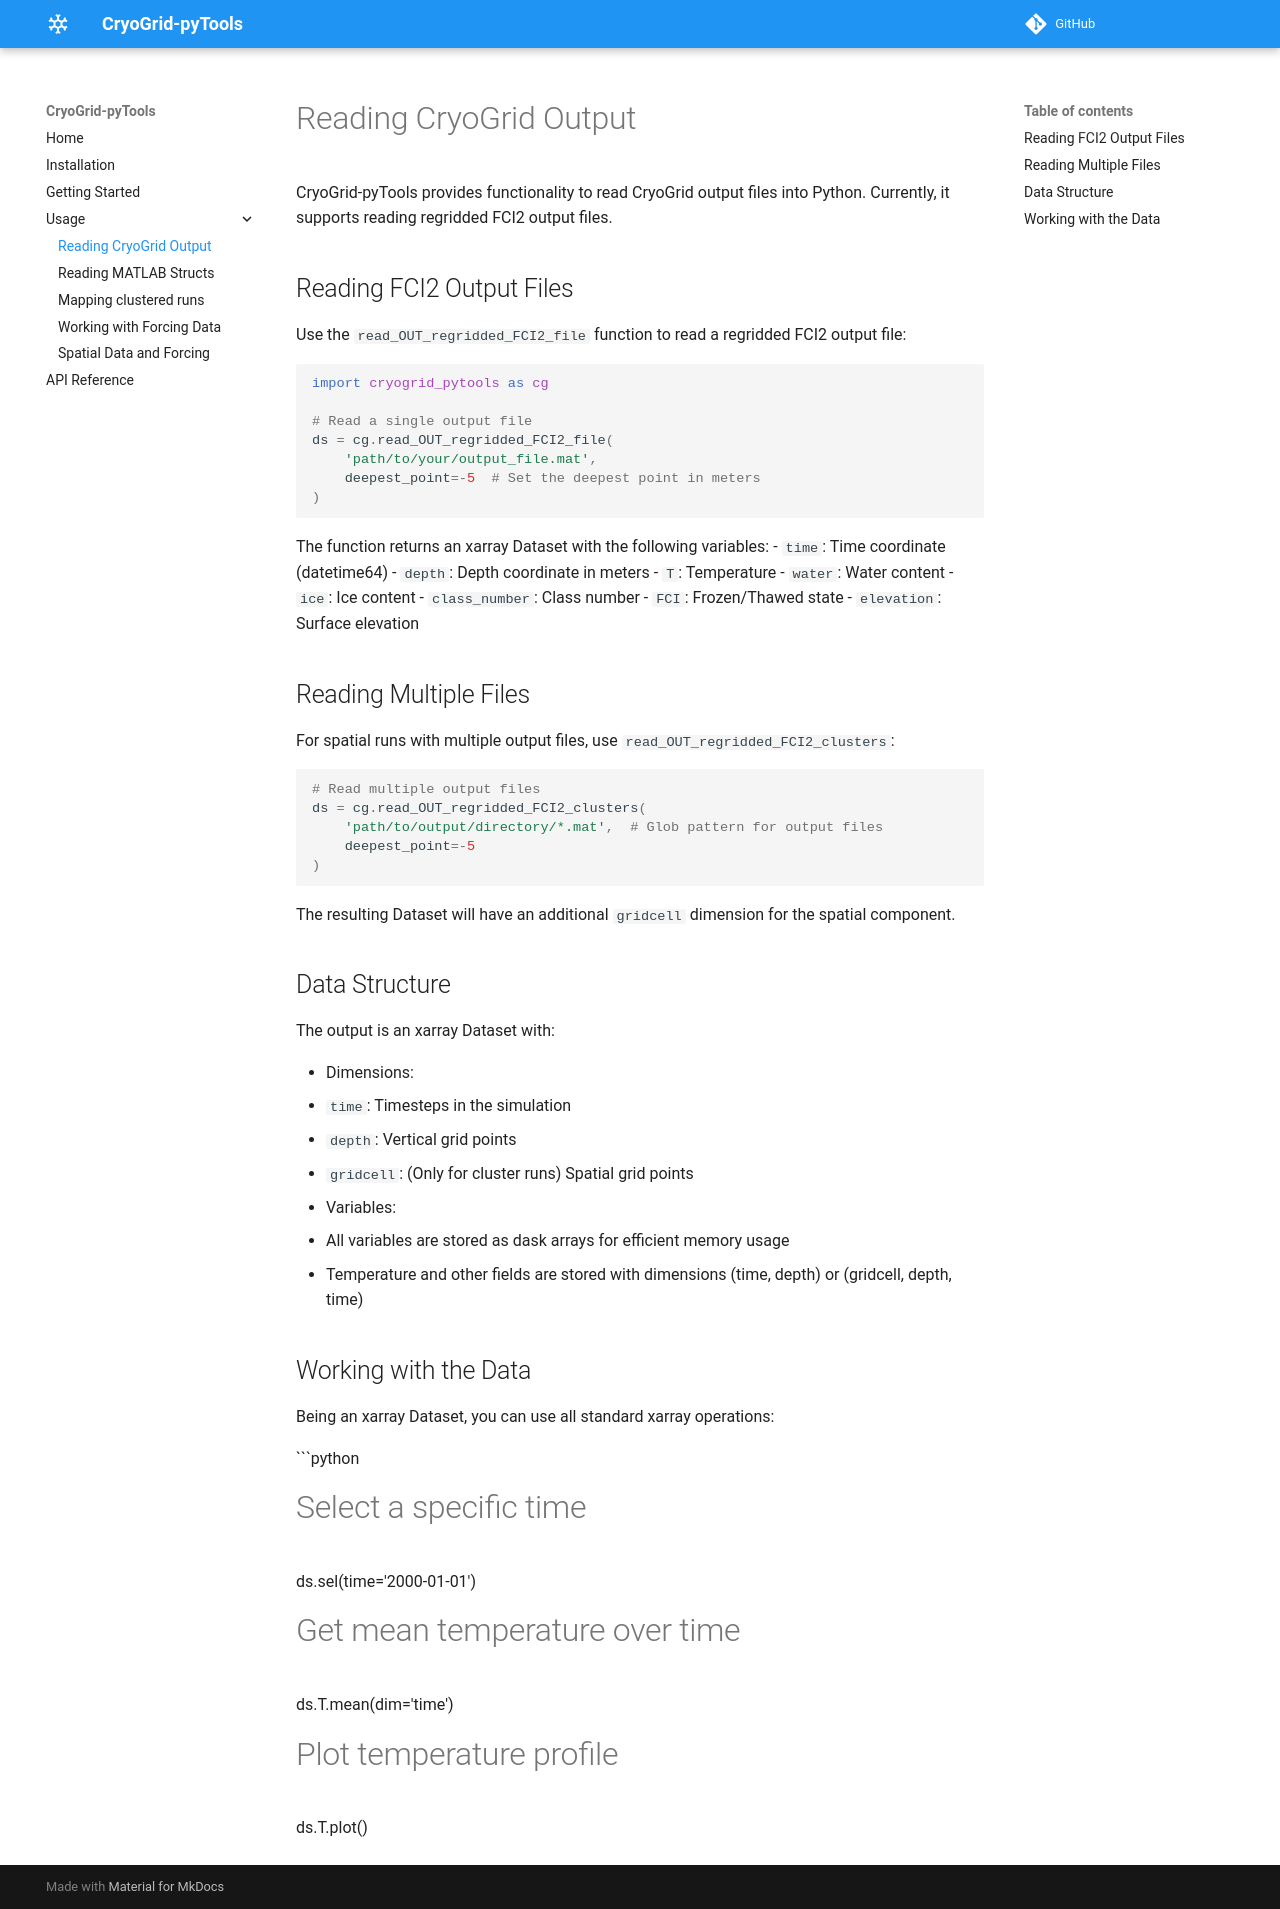

repository: lukegre/CryoGrid-pyTools · page: usage/reading-output/index.html · generator: mkdocs

# Reading CryoGrid Output

CryoGrid-pyTools provides functionality to read CryoGrid output files into Python. Currently, it supports reading regridded FCI2 output files.

## Reading FCI2 Output Files

Use the `read_OUT_regridded_FCI2_file` function to read a regridded FCI2 output file:

```python
import cryogrid_pytools as cg

# Read a single output file
ds = cg.read_OUT_regridded_FCI2_file(
    'path/to/your/output_file.mat',
    deepest_point=-5  # Set the deepest point in meters
)
```

The function returns an xarray Dataset with the following variables:
- `time`: Time coordinate (datetime64)
- `depth`: Depth coordinate in meters
- `T`: Temperature
- `water`: Water content
- `ice`: Ice content
- `class_number`: Class number
- `FCI`: Frozen/Thawed state
- `elevation`: Surface elevation

## Reading Multiple Files

For spatial runs with multiple output files, use `read_OUT_regridded_FCI2_clusters`:

```python
# Read multiple output files
ds = cg.read_OUT_regridded_FCI2_clusters(
    'path/to/output/directory/*.mat',  # Glob pattern for output files
    deepest_point=-5
)
```

The resulting Dataset will have an additional `gridcell` dimension for the spatial component.

## Data Structure

The output is an xarray Dataset with:

- Dimensions:
  - `time`: Timesteps in the simulation
  - `depth`: Vertical grid points
  - `gridcell`: (Only for cluster runs) Spatial grid points

- Variables:
  - All variables are stored as dask arrays for efficient memory usage
  - Temperature and other fields are stored with dimensions (time, depth) or (gridcell, depth, time)

## Working with the Data

Being an xarray Dataset, you can use all standard xarray operations:

```python
# Select a specific time
ds.sel(time='2000-01-01')

# Get mean temperature over time
ds.T.mean(dim='time')

# Plot temperature profile
ds.T.plot()
